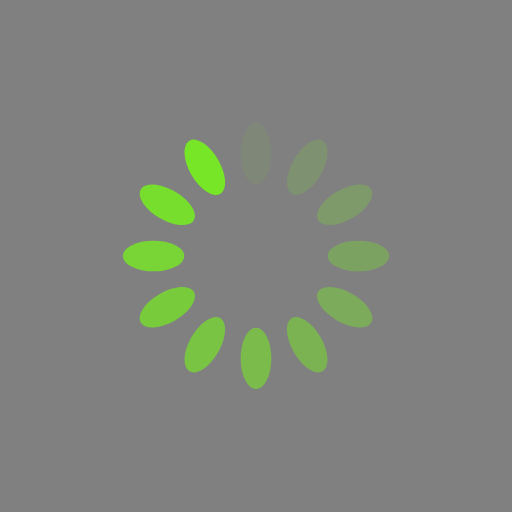
t = 0.00 s
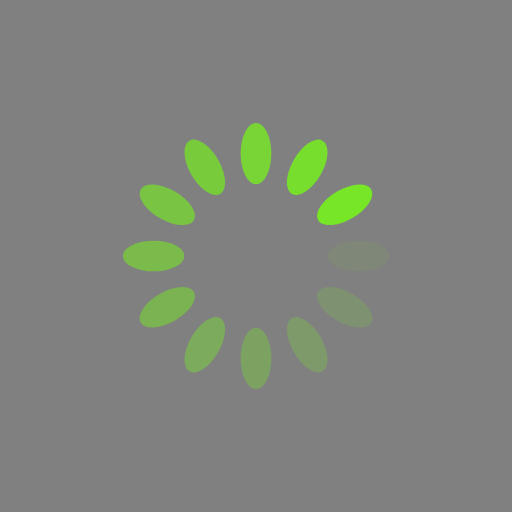
t = 0.25 s
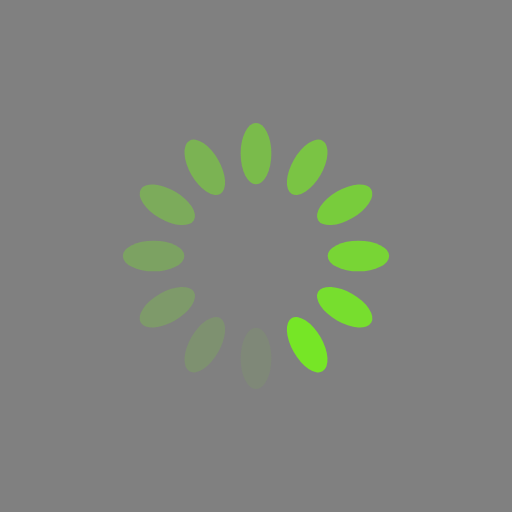
t = 0.50 s
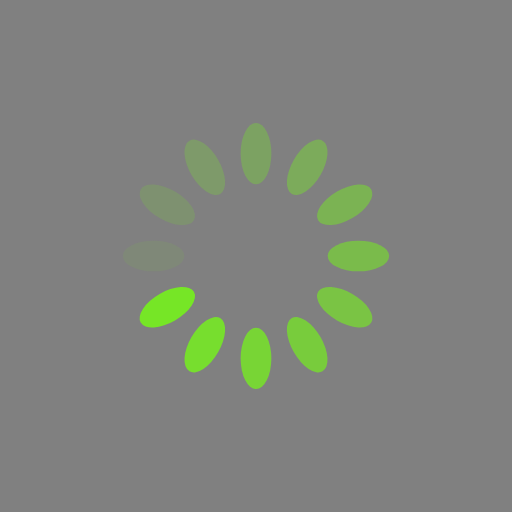
t = 0.75 s

The animated SVG that drew these frames (rendered in a browser with its animation timeline set to each time). Animation: 12 SMIL elements (animate=12); one cycle of 1.00 s, repeats indefinitely.

<svg xmlns="http://www.w3.org/2000/svg" viewBox="0 0 100 100" preserveAspectRatio="xMidYMid" width="200" height="200" style="shape-rendering: auto; display: block; background: rgb(128, 128, 128);" xmlns:xlink="http://www.w3.org/1999/xlink"><g><g transform="rotate(0 50 50)">
  <rect fill="#76e626" height="12" width="6" ry="6" rx="3" y="24" x="47">
    <animate repeatCount="indefinite" begin="-0.9166666666666666s" dur="1s" keyTimes="0;1" values="1;0" attributeName="opacity"></animate>
  </rect>
</g><g transform="rotate(30 50 50)">
  <rect fill="#76e626" height="12" width="6" ry="6" rx="3" y="24" x="47">
    <animate repeatCount="indefinite" begin="-0.8333333333333334s" dur="1s" keyTimes="0;1" values="1;0" attributeName="opacity"></animate>
  </rect>
</g><g transform="rotate(60 50 50)">
  <rect fill="#76e626" height="12" width="6" ry="6" rx="3" y="24" x="47">
    <animate repeatCount="indefinite" begin="-0.75s" dur="1s" keyTimes="0;1" values="1;0" attributeName="opacity"></animate>
  </rect>
</g><g transform="rotate(90 50 50)">
  <rect fill="#76e626" height="12" width="6" ry="6" rx="3" y="24" x="47">
    <animate repeatCount="indefinite" begin="-0.6666666666666666s" dur="1s" keyTimes="0;1" values="1;0" attributeName="opacity"></animate>
  </rect>
</g><g transform="rotate(120 50 50)">
  <rect fill="#76e626" height="12" width="6" ry="6" rx="3" y="24" x="47">
    <animate repeatCount="indefinite" begin="-0.5833333333333334s" dur="1s" keyTimes="0;1" values="1;0" attributeName="opacity"></animate>
  </rect>
</g><g transform="rotate(150 50 50)">
  <rect fill="#76e626" height="12" width="6" ry="6" rx="3" y="24" x="47">
    <animate repeatCount="indefinite" begin="-0.5s" dur="1s" keyTimes="0;1" values="1;0" attributeName="opacity"></animate>
  </rect>
</g><g transform="rotate(180 50 50)">
  <rect fill="#76e626" height="12" width="6" ry="6" rx="3" y="24" x="47">
    <animate repeatCount="indefinite" begin="-0.4166666666666667s" dur="1s" keyTimes="0;1" values="1;0" attributeName="opacity"></animate>
  </rect>
</g><g transform="rotate(210 50 50)">
  <rect fill="#76e626" height="12" width="6" ry="6" rx="3" y="24" x="47">
    <animate repeatCount="indefinite" begin="-0.3333333333333333s" dur="1s" keyTimes="0;1" values="1;0" attributeName="opacity"></animate>
  </rect>
</g><g transform="rotate(240 50 50)">
  <rect fill="#76e626" height="12" width="6" ry="6" rx="3" y="24" x="47">
    <animate repeatCount="indefinite" begin="-0.25s" dur="1s" keyTimes="0;1" values="1;0" attributeName="opacity"></animate>
  </rect>
</g><g transform="rotate(270 50 50)">
  <rect fill="#76e626" height="12" width="6" ry="6" rx="3" y="24" x="47">
    <animate repeatCount="indefinite" begin="-0.16666666666666666s" dur="1s" keyTimes="0;1" values="1;0" attributeName="opacity"></animate>
  </rect>
</g><g transform="rotate(300 50 50)">
  <rect fill="#76e626" height="12" width="6" ry="6" rx="3" y="24" x="47">
    <animate repeatCount="indefinite" begin="-0.08333333333333333s" dur="1s" keyTimes="0;1" values="1;0" attributeName="opacity"></animate>
  </rect>
</g><g transform="rotate(330 50 50)">
  <rect fill="#76e626" height="12" width="6" ry="6" rx="3" y="24" x="47">
    <animate repeatCount="indefinite" begin="0s" dur="1s" keyTimes="0;1" values="1;0" attributeName="opacity"></animate>
  </rect>
</g><g></g></g><!-- [ldio] generated by https://loading.io --></svg>